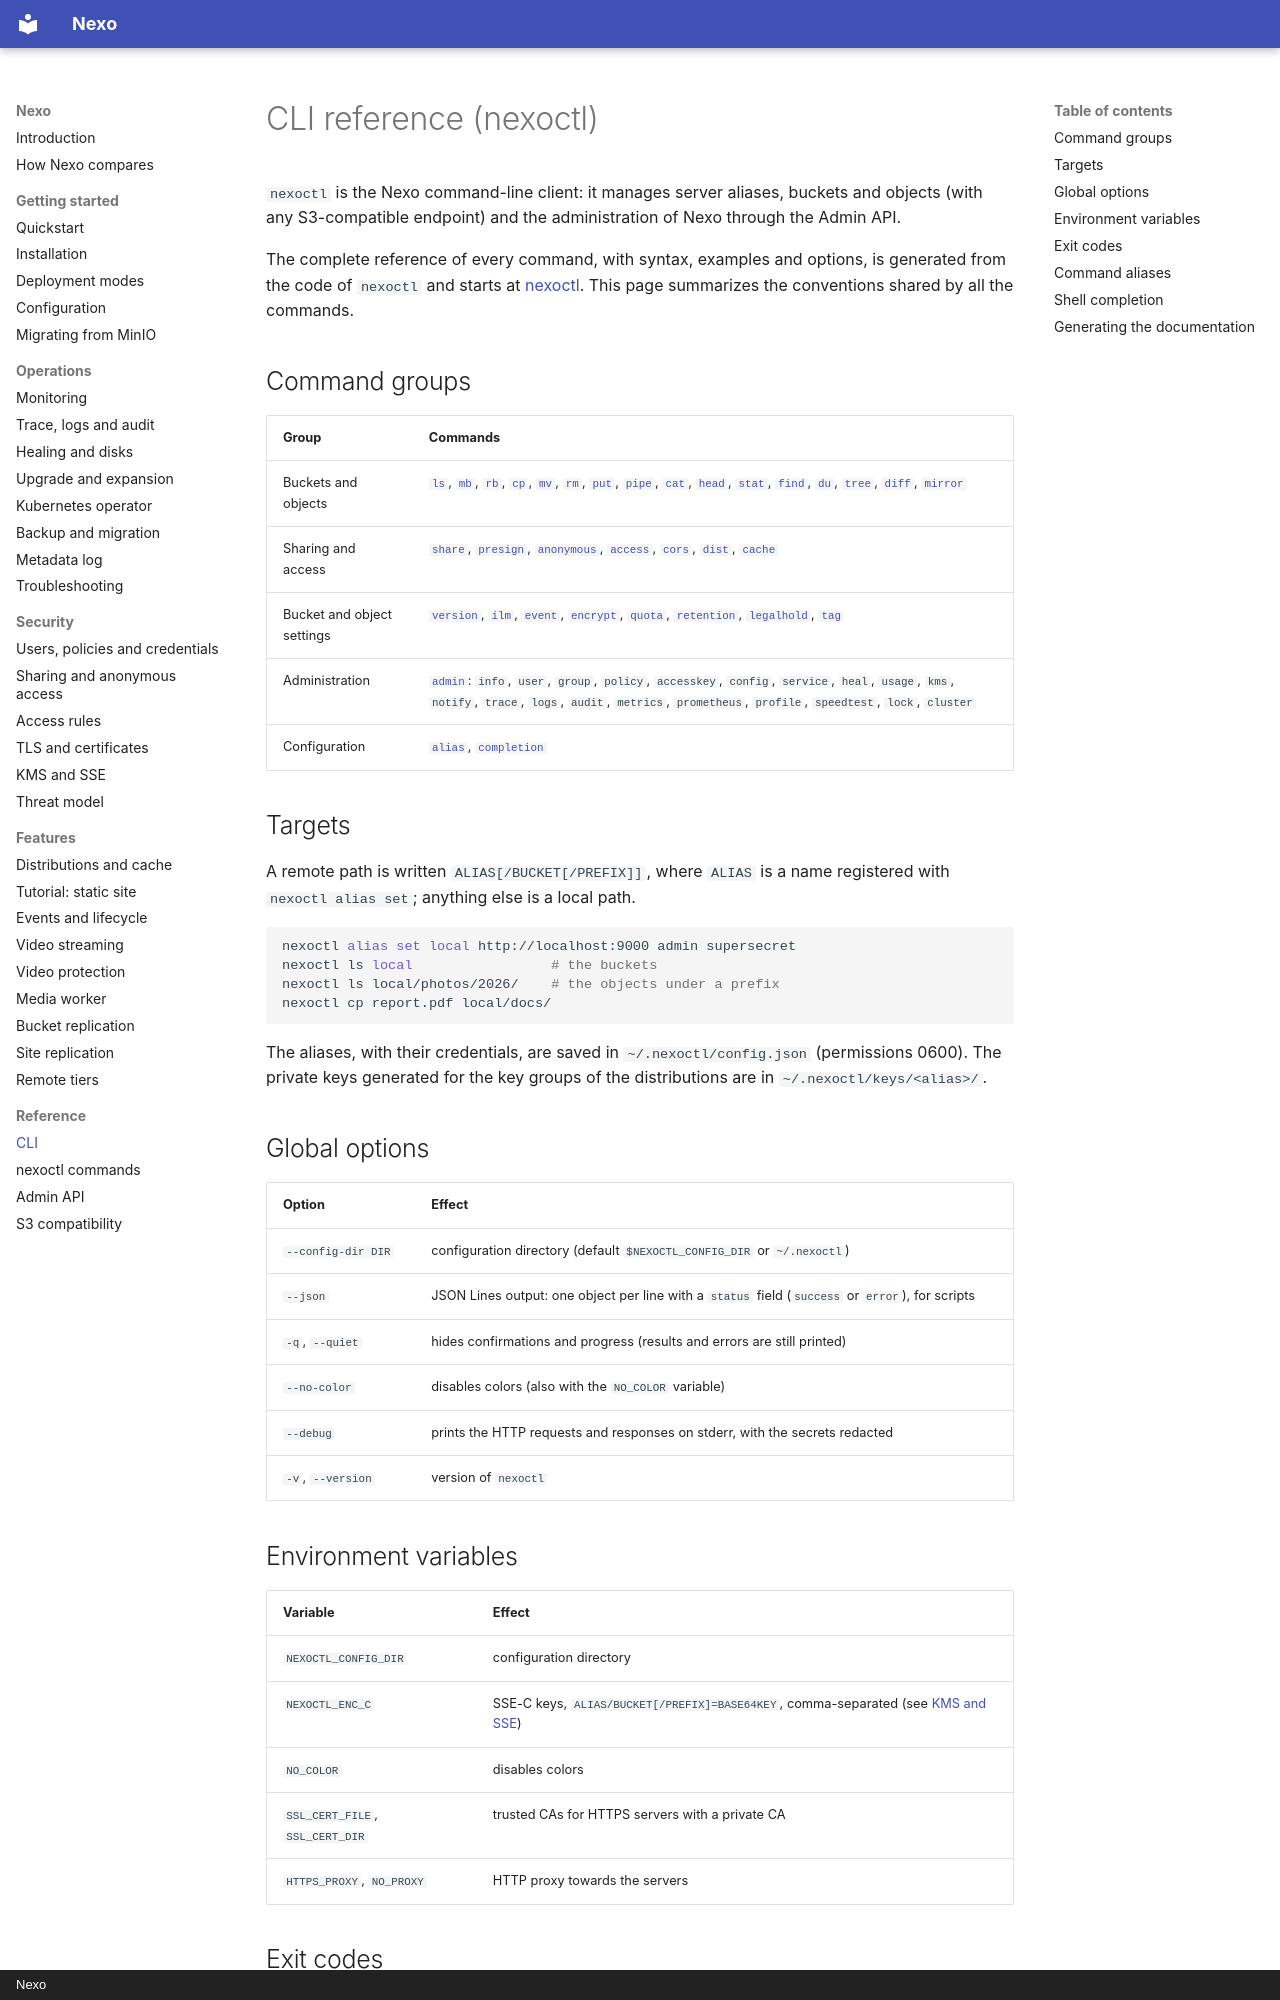

repository: R3n3r0/Nexo · page: reference/cli/index.html · generator: mkdocs · copyright: Nexo

# CLI reference (nexoctl)

`nexoctl` is the Nexo command-line client: it manages server aliases, buckets and objects (with
any S3-compatible endpoint) and the administration of Nexo through the Admin API.

The complete reference of every command, with syntax, examples and options, is generated from the code of
`nexoctl` and starts at [nexoctl](../cli/nexoctl.md). This page summarizes the conventions shared by all the
commands.

## Command groups

| Group | Commands |
|-------|----------|
| Buckets and objects | [`ls`](../cli/nexoctl_ls.md), [`mb`](../cli/nexoctl_mb.md), [`rb`](../cli/nexoctl_rb.md), [`cp`](../cli/nexoctl_cp.md), [`mv`](../cli/nexoctl_mv.md), [`rm`](../cli/nexoctl_rm.md), [`put`](../cli/nexoctl_put.md), [`pipe`](../cli/nexoctl_pipe.md), [`cat`](../cli/nexoctl_cat.md), [`head`](../cli/nexoctl_head.md), [`stat`](../cli/nexoctl_stat.md), [`find`](../cli/nexoctl_find.md), [`du`](../cli/nexoctl_du.md), [`tree`](../cli/nexoctl_tree.md), [`diff`](../cli/nexoctl_diff.md), [`mirror`](../cli/nexoctl_mirror.md) |
| Sharing and access | [`share`](../cli/nexoctl_share.md), [`presign`](../cli/nexoctl_presign.md), [`anonymous`](../cli/nexoctl_anonymous.md), [`access`](../cli/nexoctl_access.md), [`cors`](../cli/nexoctl_cors.md), [`dist`](../cli/nexoctl_dist.md), [`cache`](../cli/nexoctl_cache.md) |
| Bucket and object settings | [`version`](../cli/nexoctl_version.md), [`ilm`](../cli/nexoctl_ilm.md), [`event`](../cli/nexoctl_event.md), [`encrypt`](../cli/nexoctl_encrypt.md), [`quota`](../cli/nexoctl_quota.md), [`retention`](../cli/nexoctl_retention.md), [`legalhold`](../cli/nexoctl_legalhold.md), [`tag`](../cli/nexoctl_tag.md) |
| Administration | [`admin`](../cli/nexoctl_admin.md): `info`, `user`, `group`, `policy`, `accesskey`, `config`, `service`, `heal`, `usage`, `kms`, `notify`, `trace`, `logs`, `audit`, `metrics`, `prometheus`, `profile`, `speedtest`, `lock`, `cluster` |
| Configuration | [`alias`](../cli/nexoctl_alias.md), [`completion`](../cli/nexoctl_completion.md) |

## Targets

A remote path is written `ALIAS[/BUCKET[/PREFIX]]`, where `ALIAS` is a name registered with
`nexoctl alias set`; anything else is a local path.

```bash
nexoctl alias set local http://localhost:9000 admin supersecret
nexoctl ls local                 # the buckets
nexoctl ls local/photos/2026/    # the objects under a prefix
nexoctl cp report.pdf local/docs/
```

The aliases, with their credentials, are saved in `~/.nexoctl/config.json` (permissions 0600). The private
keys generated for the key groups of the distributions are in `~/.nexoctl/keys/<alias>/`.

## Global options

| Option | Effect |
|--------|--------|
| `--config-dir DIR` | configuration directory (default `$NEXOCTL_CONFIG_DIR` or `~/.nexoctl`) |
| `--json` | JSON Lines output: one object per line with a `status` field (`success` or `error`), for scripts |
| `-q`, `--quiet` | hides confirmations and progress (results and errors are still printed) |
| `--no-color` | disables colors (also with the `NO_COLOR` variable) |
| `--debug` | prints the HTTP requests and responses on stderr, with the secrets redacted |
| `-v`, `--version` | version of `nexoctl` |
